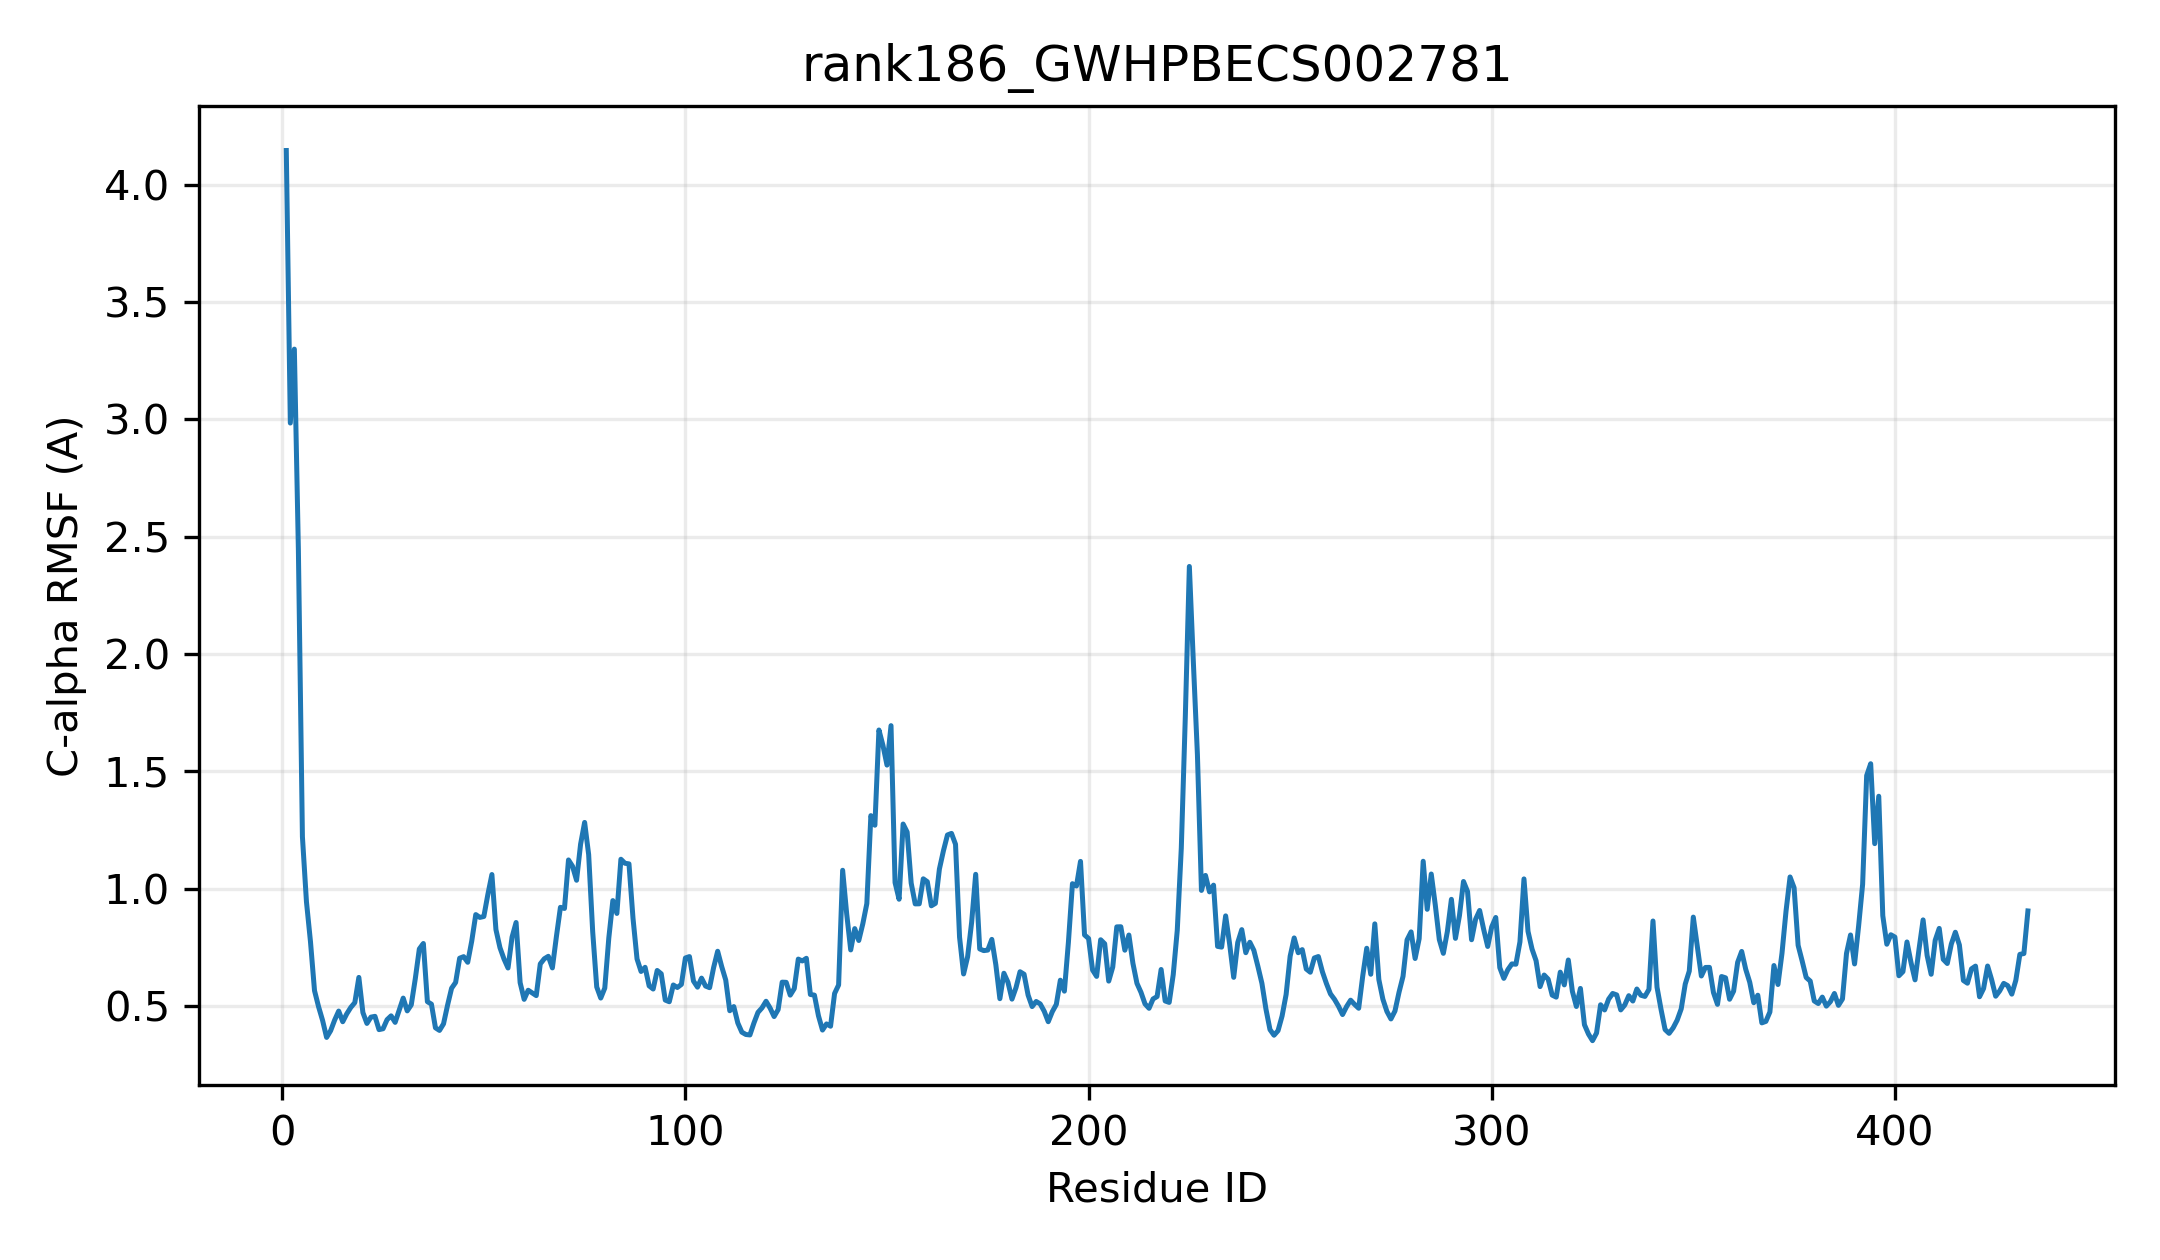

Values plotted in this chart, from the file beside it:
resid, resname, ca_rmsf_A
1, MET, 4.146
2, ASN, 2.984
3, MET, 3.299
4, GLU, 2.444
5, LYS, 1.221
6, PRO, 0.9443
7, PRO, 0.7739
8, LEU, 0.5654
9, HIS, 0.4972
10, ILE, 0.4385
11, ALA, 0.3659
12, MET, 0.3945
13, PHE, 0.4401
14, PRO, 0.4783
15, TRP, 0.4327
16, PHE, 0.4665
17, ALA, 0.4938
18, MET, 0.5143
19, GLY, 0.6217
20, HIS, 0.472
21, LEU, 0.4256
22, LEU, 0.4524
23, PRO, 0.4557
24, PHE, 0.3991
25, LEU, 0.4029
26, ARG, 0.4416
27, LEU, 0.4579
28, SER, 0.43
29, ASN, 0.4814
30, ILE, 0.5334
31, LEU, 0.479
32, ALA, 0.5047
33, GLU, 0.6164
34, LYS, 0.7431
35, GLY, 0.7663
36, HIS, 0.5183
37, GLN, 0.5077
38, ILE, 0.407
39, SER, 0.3957
40, PHE, 0.4238
41, PHE, 0.503
42, VAL, 0.5755
43, PRO, 0.6001
44, THR, 0.7036
45, LYS, 0.7101
46, THR, 0.6861
47, GLN, 0.7767
48, SER, 0.8894
49, LYS, 0.8774
50, LEU, 0.8813
51, ASN, 0.9753
52, HIS, 1.06
53, LEU, 0.8255
54, ASN, 0.7485
55, PHE, 0.7003
56, ARG, 0.6618
57, PRO, 0.7933
58, LYS, 0.8558
59, LEU, 0.5995
60, VAL, 0.5282
... 373 more rows
